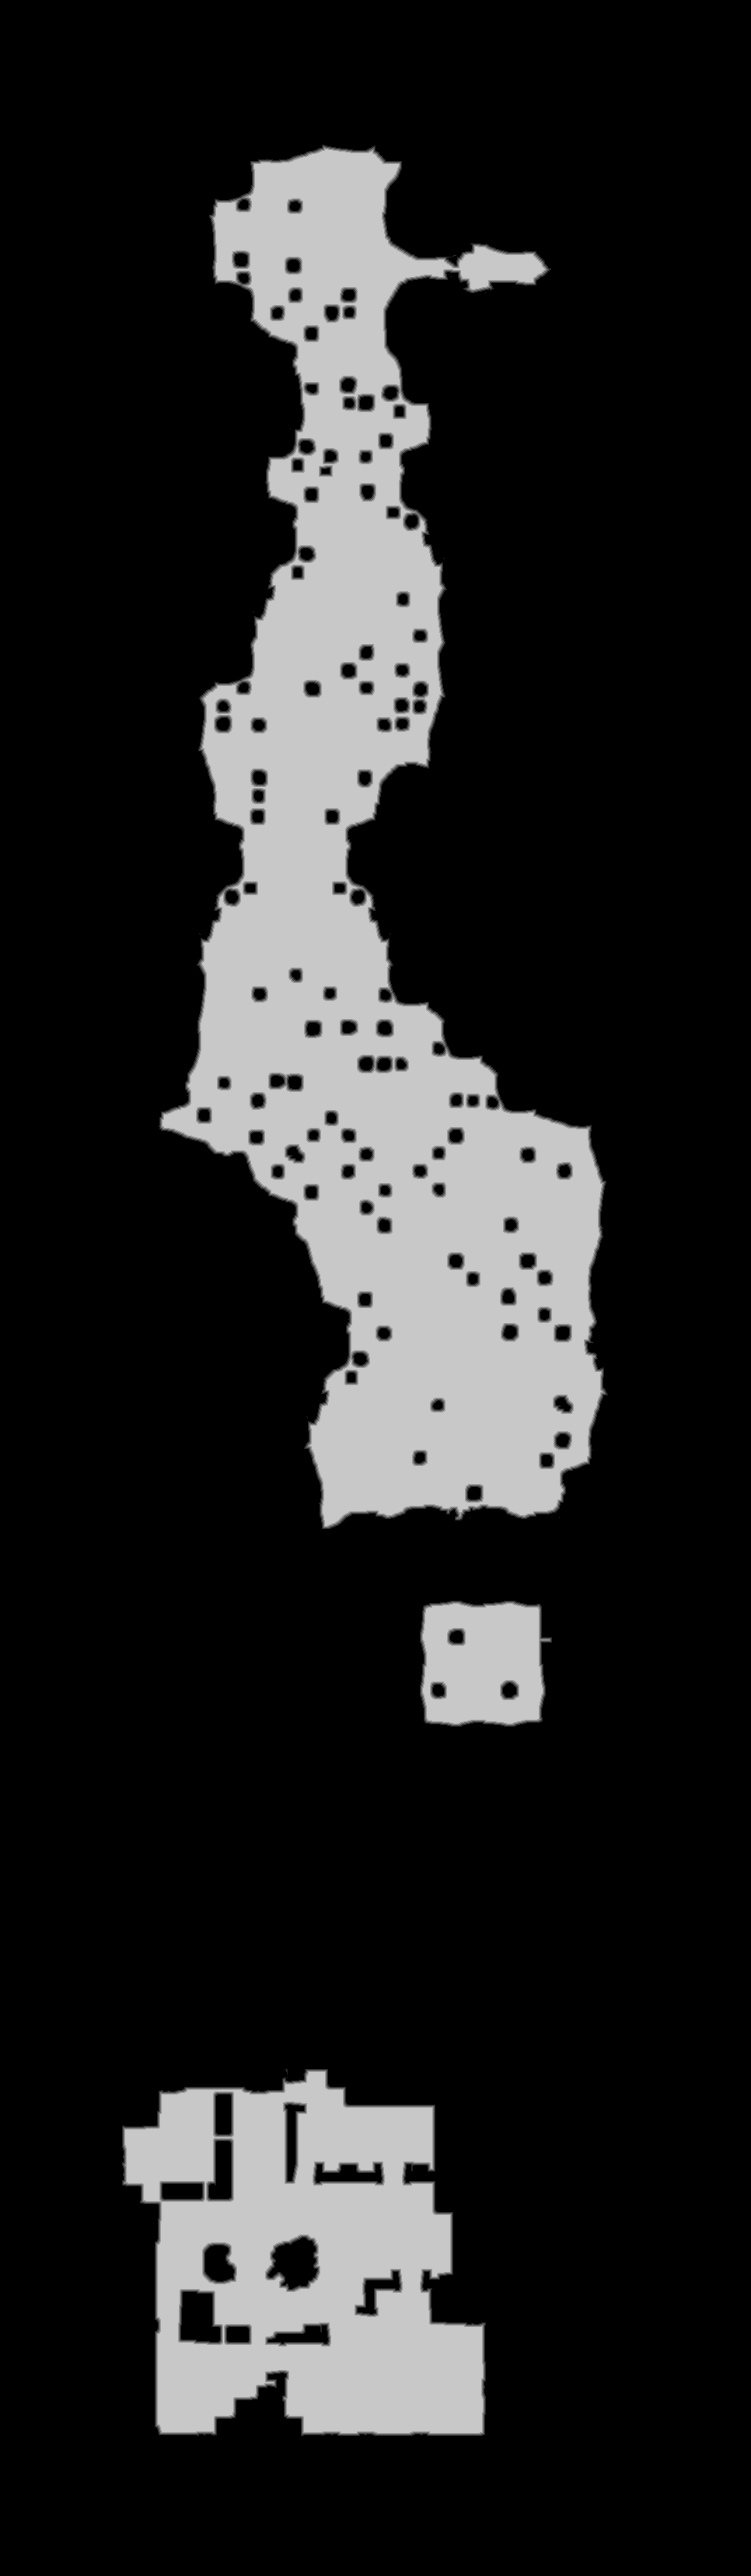

The data file committed next to this chart (first rows):
truth	truth_5c5ef5963f0.tsv
layer	melee
source	walk_0
read	2026-10-25 17:59:41
width	966
height	3312
stride	483
base	0x5c5f5190000
origin	0x2520010
score	0.9895
iou_melee	0.9895
iou_ranged	0.7943
nibble	0	2559719
nibble	1	18807
nibble	2	19548
nibble	3	20291
nibble	4	20866
nibble	5	560161
